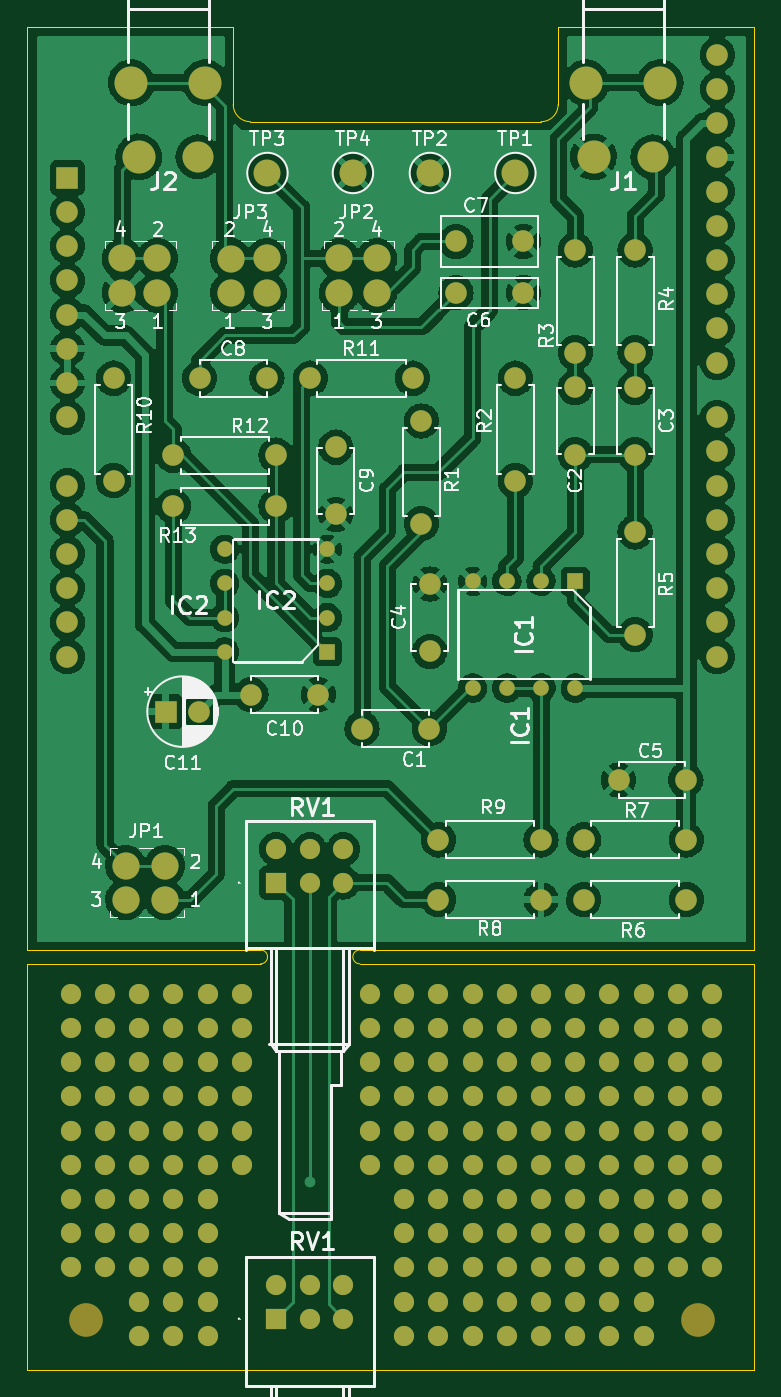
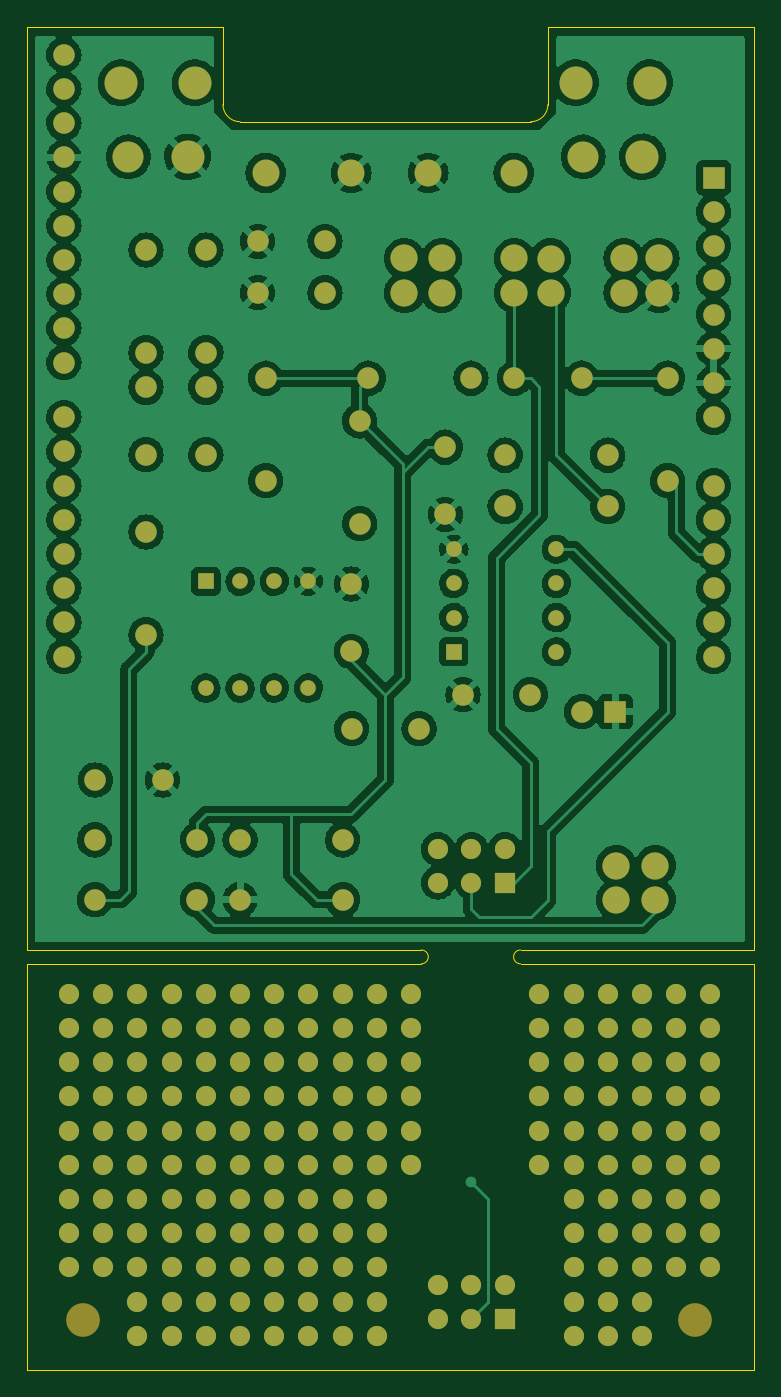
Circuit board: 9 layer files. Board 54.0 x 99.8 mm.
- bottom_copper: signalprocessing-B_Cu.gbr (340877 bytes)
- bottom_mask: signalprocessing-B_Mask.gbr (17842 bytes)
- paste: signalprocessing-B_Paste.gbr (499 bytes)
- bottom_silk: signalprocessing-B_Silkscreen.gbr (500 bytes)
- outline: signalprocessing-Edge_Cuts.gbr (1536 bytes)
- top_copper: signalprocessing-F_Cu.gbr (353398 bytes)
- top_mask: signalprocessing-F_Mask.gbr (17842 bytes)
- paste: signalprocessing-F_Paste.gbr (499 bytes)
- top_silk: signalprocessing-F_Silkscreen.gbr (53808 bytes)

=== bottom_copper: signalprocessing-B_Cu.gbr (340877 bytes, source omitted) ===
=== bottom_mask: signalprocessing-B_Mask.gbr (17842 bytes, source omitted) ===
=== paste: signalprocessing-B_Paste.gbr ===
G04 #@! TF.GenerationSoftware,KiCad,Pcbnew,(6.0.5)*
G04 #@! TF.CreationDate,2023-01-06T17:56:39+09:00*
G04 #@! TF.ProjectId,signalprocessing,7369676e-616c-4707-926f-63657373696e,rev?*
G04 #@! TF.SameCoordinates,Original*
G04 #@! TF.FileFunction,Paste,Bot*
G04 #@! TF.FilePolarity,Positive*
%FSLAX46Y46*%
G04 Gerber Fmt 4.6, Leading zero omitted, Abs format (unit mm)*
G04 Created by KiCad (PCBNEW (6.0.5)) date 2023-01-06 17:56:39*
%MOMM*%
%LPD*%
G01*
G04 APERTURE LIST*
G04 APERTURE END LIST*
M02*

=== bottom_silk: signalprocessing-B_Silkscreen.gbr ===
G04 #@! TF.GenerationSoftware,KiCad,Pcbnew,(6.0.5)*
G04 #@! TF.CreationDate,2023-01-06T17:56:39+09:00*
G04 #@! TF.ProjectId,signalprocessing,7369676e-616c-4707-926f-63657373696e,rev?*
G04 #@! TF.SameCoordinates,Original*
G04 #@! TF.FileFunction,Legend,Bot*
G04 #@! TF.FilePolarity,Positive*
%FSLAX46Y46*%
G04 Gerber Fmt 4.6, Leading zero omitted, Abs format (unit mm)*
G04 Created by KiCad (PCBNEW (6.0.5)) date 2023-01-06 17:56:39*
%MOMM*%
%LPD*%
G01*
G04 APERTURE LIST*
G04 APERTURE END LIST*
M02*

=== outline: signalprocessing-Edge_Cuts.gbr ===
G04 #@! TF.GenerationSoftware,KiCad,Pcbnew,(6.0.5)*
G04 #@! TF.CreationDate,2023-01-06T17:56:39+09:00*
G04 #@! TF.ProjectId,signalprocessing,7369676e-616c-4707-926f-63657373696e,rev?*
G04 #@! TF.SameCoordinates,Original*
G04 #@! TF.FileFunction,Profile,NP*
%FSLAX46Y46*%
G04 Gerber Fmt 4.6, Leading zero omitted, Abs format (unit mm)*
G04 Created by KiCad (PCBNEW (6.0.5)) date 2023-01-06 17:56:39*
%MOMM*%
%LPD*%
G01*
G04 APERTURE LIST*
G04 #@! TA.AperFunction,Profile*
%ADD10C,0.100000*%
G04 #@! TD*
G04 APERTURE END LIST*
D10*
X102108000Y-147000000D02*
X131395438Y-147007192D01*
X77400000Y-177165000D02*
X77400000Y-146999999D01*
X92710000Y-83185000D02*
X92710000Y-77400000D01*
X77400000Y-177165000D02*
X131400000Y-177165000D01*
X131400479Y-145970118D02*
X102108000Y-145969902D01*
X94742000Y-145970118D02*
X77399860Y-145967195D01*
X131395438Y-147007192D02*
X131395438Y-177165000D01*
X116840000Y-83185000D02*
X116840000Y-77400000D01*
X94742000Y-147000082D02*
G75*
G03*
X94742000Y-145970118I0J514982D01*
G01*
X92710000Y-83185000D02*
G75*
G03*
X93980000Y-84455000I1270000J0D01*
G01*
X131400000Y-77400000D02*
X131400479Y-145970118D01*
X77400000Y-77400000D02*
X77399860Y-145967195D01*
X115570000Y-84455000D02*
G75*
G03*
X116840000Y-83185000I0J1270000D01*
G01*
X116840000Y-77400000D02*
X131400000Y-77400000D01*
X102108000Y-145970000D02*
G75*
G03*
X102108000Y-147000000I0J-515000D01*
G01*
X77388946Y-146999999D02*
X94742000Y-147000000D01*
X115570000Y-84455000D02*
X93980000Y-84455000D01*
X77400000Y-77400000D02*
X92710000Y-77400000D01*
M02*

=== top_copper: signalprocessing-F_Cu.gbr (353398 bytes, source omitted) ===
=== top_mask: signalprocessing-F_Mask.gbr (17842 bytes, source omitted) ===
=== paste: signalprocessing-F_Paste.gbr ===
G04 #@! TF.GenerationSoftware,KiCad,Pcbnew,(6.0.5)*
G04 #@! TF.CreationDate,2023-01-06T17:56:39+09:00*
G04 #@! TF.ProjectId,signalprocessing,7369676e-616c-4707-926f-63657373696e,rev?*
G04 #@! TF.SameCoordinates,Original*
G04 #@! TF.FileFunction,Paste,Top*
G04 #@! TF.FilePolarity,Positive*
%FSLAX46Y46*%
G04 Gerber Fmt 4.6, Leading zero omitted, Abs format (unit mm)*
G04 Created by KiCad (PCBNEW (6.0.5)) date 2023-01-06 17:56:39*
%MOMM*%
%LPD*%
G01*
G04 APERTURE LIST*
G04 APERTURE END LIST*
M02*

=== top_silk: signalprocessing-F_Silkscreen.gbr (53808 bytes, source omitted) ===
